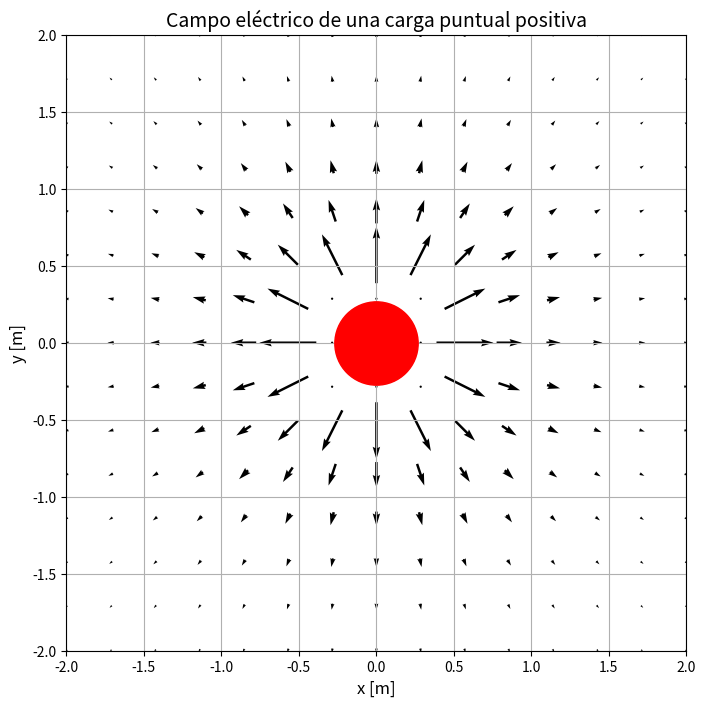

Write Python code to recreate this figure.
import numpy as np
import matplotlib.pyplot as plt

# Constantes
k = 9e9  # Constante de Coulomb
Q = 1e-6  # Carga en Coulombs (1 μC)

# Crear una malla de puntos en el espacio
x = np.linspace(-2, 2, 15)
y = np.linspace(-2, 2, 15)
X, Y = np.meshgrid(x, y)

# Calcular distancia desde el origen
R = np.sqrt(X**2 + Y**2)
R[R == 0] = 1e-20  # Evitar división por cero

# Evitar división por cero
R_safe = np.copy(R)
R_safe[R_safe == 0] = 1e-20

# Calcular campo eléctrico
Ex = k * Q * X / R_safe**3
Ey = k * Q * Y / R_safe**3

# Aplicar máscara: solo donde R >= 0.3
mask = R >= 0.5
Ex_masked = np.where(mask, Ex, 0)
Ey_masked = np.where(mask, Ey, 0)
# Ex_masked = -np.where(mask, Ex, 0)
# Ey_masked = -np.where(mask, Ey, 0)

# Graficar el campo vectorial
plt.figure(figsize=(8,8))
plt.quiver(X, Y, Ex_masked, Ey_masked, color='black', pivot='middle', scale=3e5)

# Representar la carga con mayor tamaño
plt.plot(0, 0, 'ro', markersize=60, label='Carga positiva')
# plt.plot(0, 0, 'bo', markersize=60, label='Carga negativa')

plt.xlabel("x [m]", fontsize=12)
plt.ylabel("y [m]", fontsize=12)
plt.title("Campo eléctrico de una carga puntual positiva", fontsize=14)
# plt.title("Campo eléctrico de una carga puntual negativa", fontsize=14)
plt.xlim(-2, 2)
plt.ylim(-2, 2)
plt.grid()
plt.savefig('campo_electrico.png')